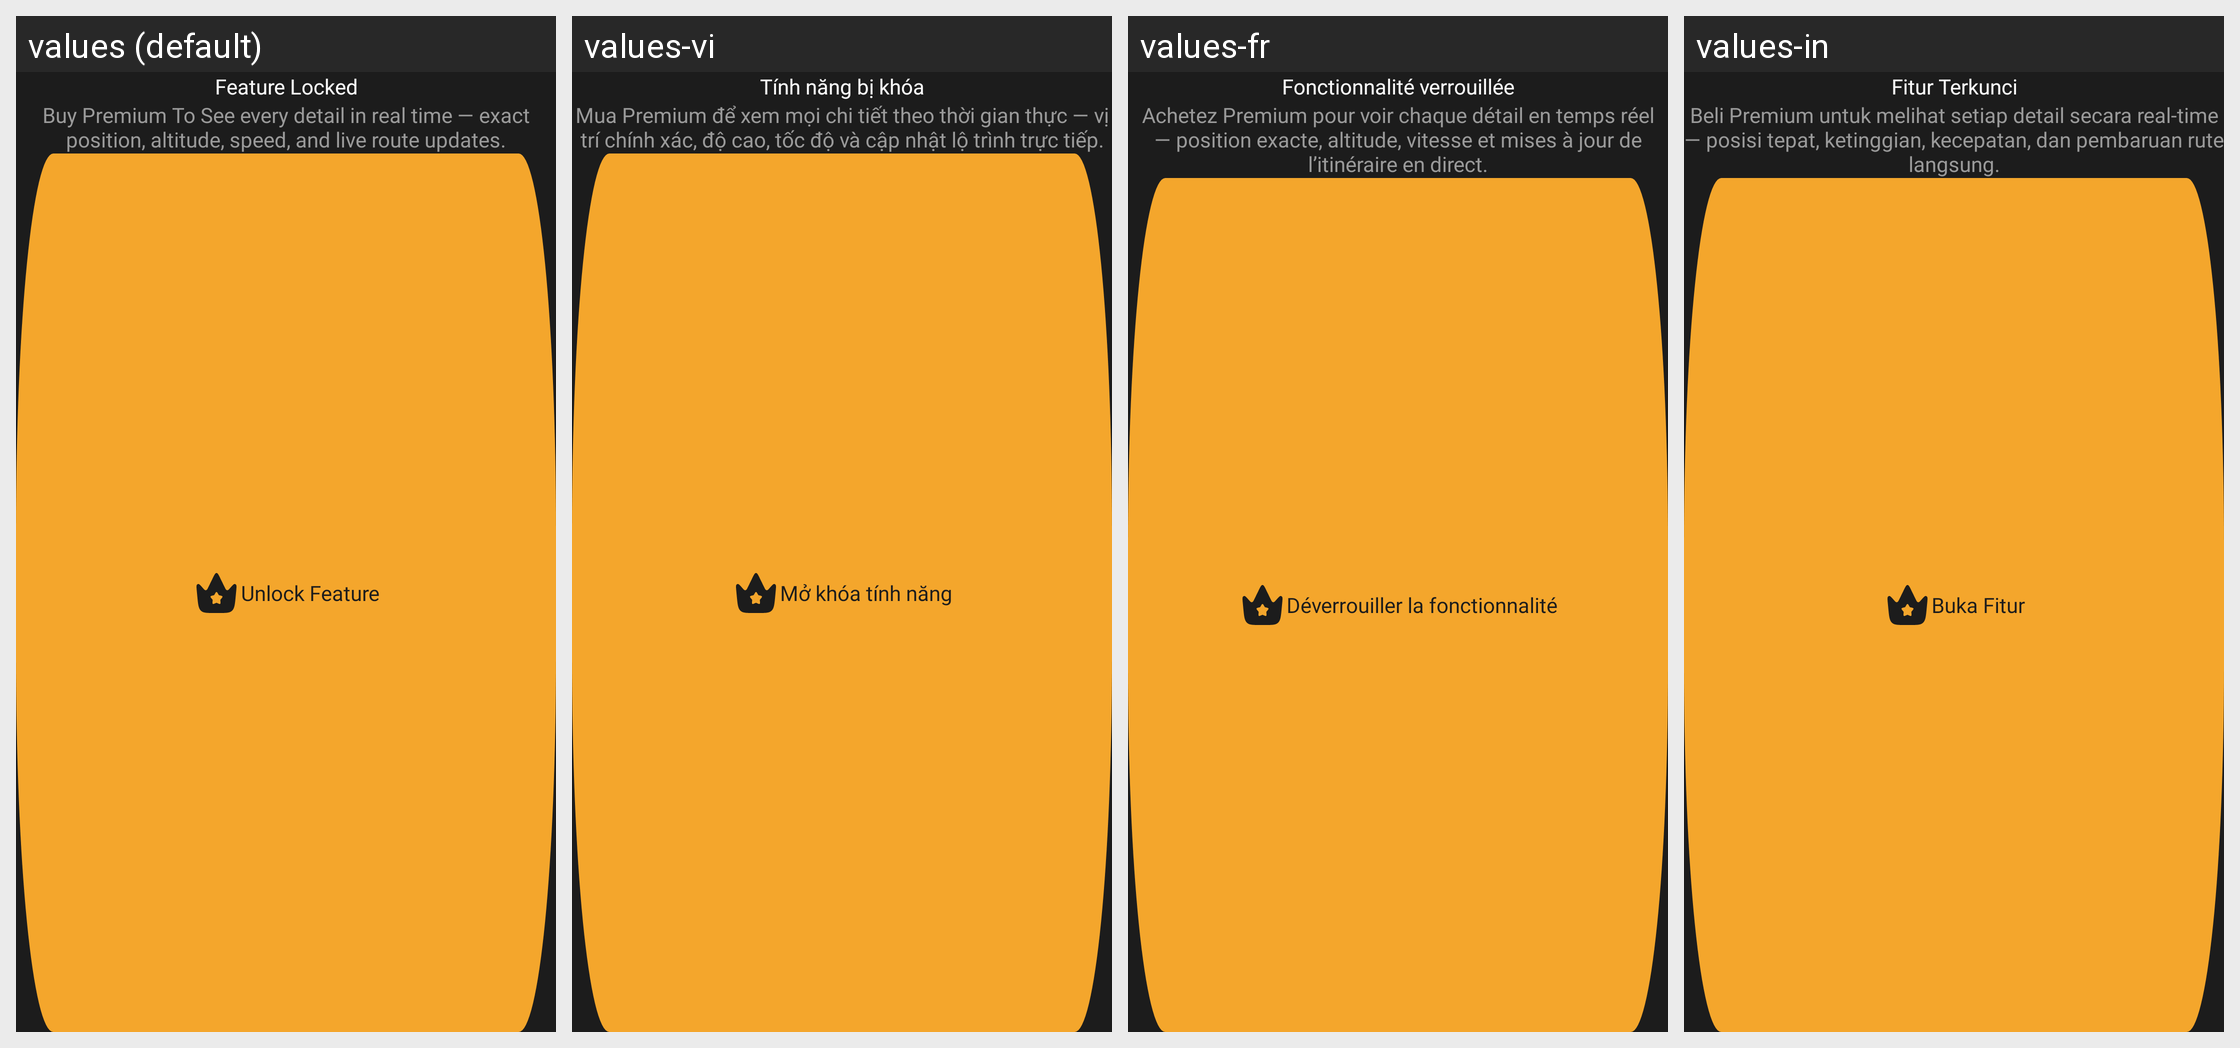

This grid shows one Android layout under several languages. Give, for every string resource on the screen, its name, the default text and each shown locale's text.
Android screen res/layout/activity_live_map_flight_tracker_locked.xml rendered under 4 locales, left to right: values (default), values-vi, values-fr, values-in. Device: Nexus 5 (rendered at 1080×1920; each locale shown at half size, 540×960, under a caption strip naming it); theme Theme.FlightTrackerAppNew.
Other locales in the repository, not shown: values-ar, values-hi, values-ur-rPK, values-zh-rCN.
Strings drawn on this screen, with the default value and each locale's value (text and hints the layout hard-codes, and strings that could not be matched under every locale, appear in the picture but are not listed):

feature_locked
  values: Feature Locked
  values-vi: Tính năng bị khóa
  values-fr: Fonctionnalité verrouillée
  values-in: Fitur Terkunci

see_every_detail_in_real_time_exact_position_altitude_speed_and_live_route_updates
  values: Buy Premium To See every detail in real time — exact position, altitude, speed, and live route updates.
  values-vi: Mua Premium để xem mọi chi tiết theo thời gian thực — vị trí chính xác, độ cao, tốc độ và cập nhật lộ trình trực tiếp.
  values-fr: Achetez Premium pour voir chaque détail en temps réel — position exacte, altitude, vitesse et mises à jour de l’itinéraire en direct.
  values-in: Beli Premium untuk melihat setiap detail secara real-time — posisi tepat, ketinggian, kecepatan, dan pembaruan rute langsung.

unlock_feature
  values: Unlock Feature
  values-vi: Mở khóa tính năng
  values-fr: Déverrouiller la fonctionnalité
  values-in: Buka Fitur
